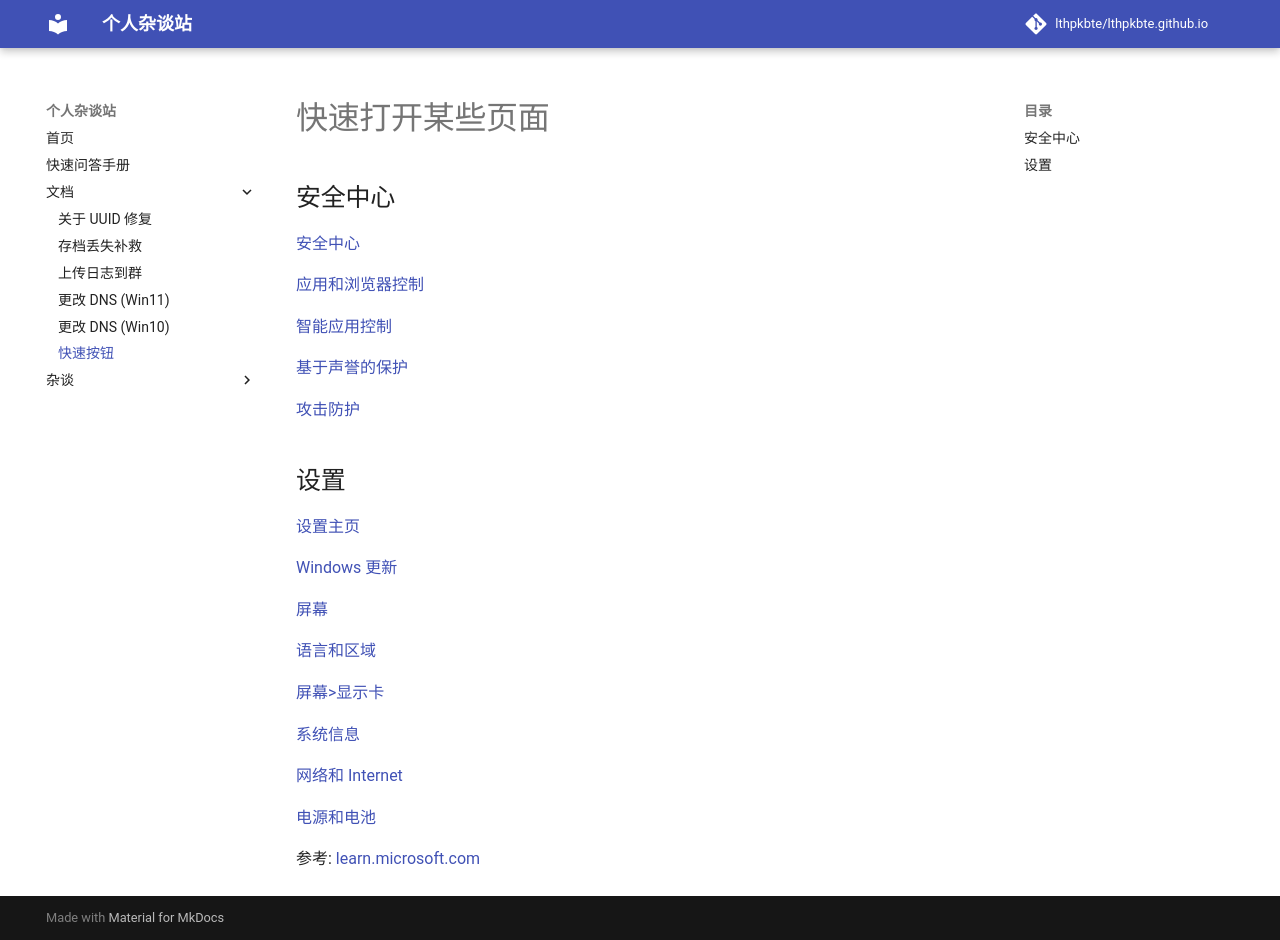

repository: LTHPKBTE/lthpkbte.github.io · page: doc/quick_button/index.html · generator: mkdocs

# 快速打开某些页面

## 安全中心

[安全中心](windowsdefender:)

[应用和浏览器控制](windowsdefender://appbrowser/)

[智能应用控制](windowsdefender://smartapp/)

[基于声誉的保护](windowsdefender://smartscreenpua/)

[攻击防护](windowsdefender://exploitprotection/)

## 设置

[设置主页](ms-settings:)

[Windows 更新](ms-settings:windowsupdate)

[屏幕](ms-settings:display)

[语言和区域](ms-settings:regionlanguage)

[屏幕>显示卡](ms-settings:display-advancedgraphics)

[系统信息](ms-settings:about)

[网络和 Internet](ms-settings:network-status)

[电源和电池](ms-settings:powersleep)

参考: [learn.microsoft.com](https://learn.microsoft.com/zh-cn/windows/apps/develop/launch/launch-settings-app)
